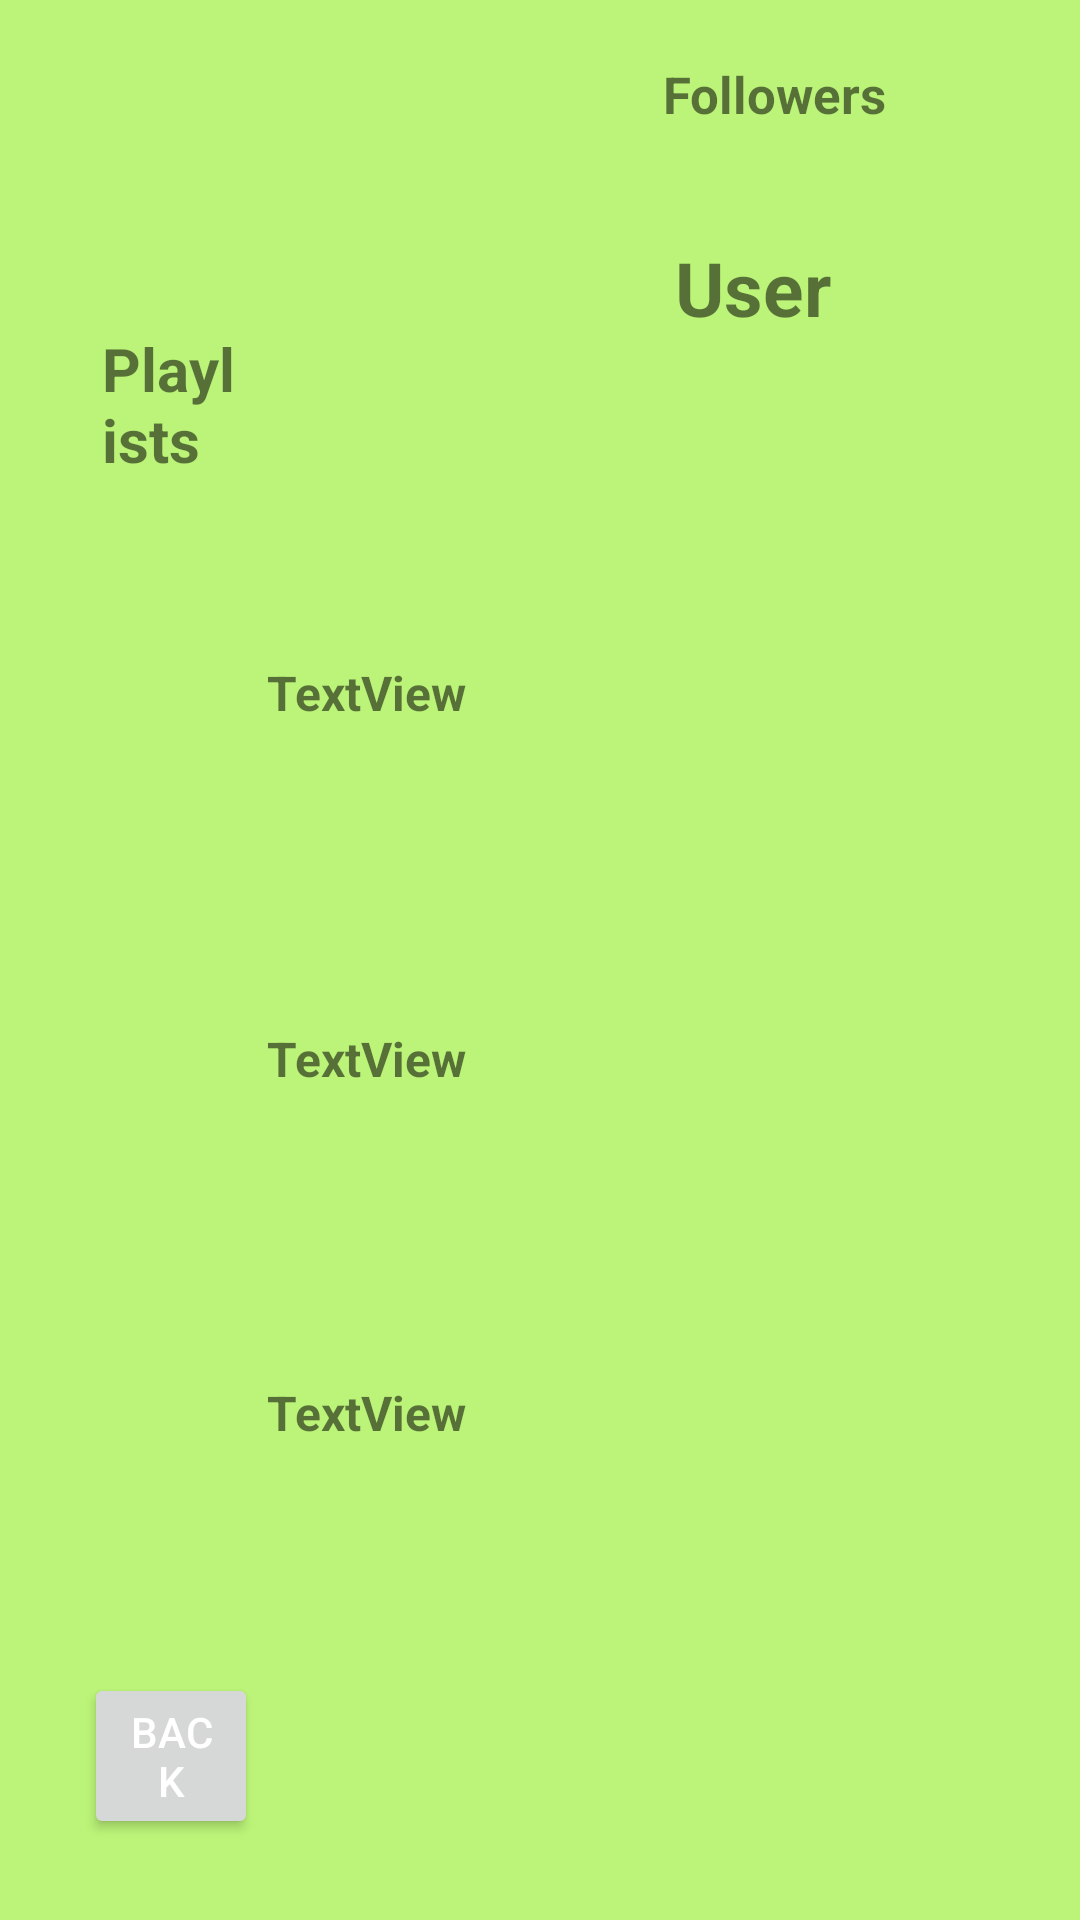

Here is an Android app screen rendered from its layout file. Give the layout XML and the strings, colors and styles it references.
<!-- AndroidManifest.xml: application theme Theme.SpotifyWrapped -->
<!-- res/layout/spotify_profile.xml -->
<?xml version="1.0" encoding="utf-8"?>
<androidx.constraintlayout.widget.ConstraintLayout xmlns:android="http://schemas.android.com/apk/res/android"
    xmlns:app="http://schemas.android.com/apk/res-auto"
    xmlns:tools="http://schemas.android.com/tools"
    android:layout_width="match_parent"
    android:layout_height="match_parent"
    android:background="@color/spotifyGreen">


    <RelativeLayout
        android:layout_width="match_parent"
        android:layout_height="match_parent">

        <Button
            android:id="@+id/backBtnProfile"
            android:layout_width="109dp"
            android:layout_height="wrap_content"
            android:layout_alignParentStart="true"
            android:layout_alignParentEnd="true"
            android:layout_alignParentBottom="true"
            android:layout_marginStart="28dp"
            android:layout_marginEnd="274dp"
            android:layout_marginBottom="27dp"
            android:text="BACK"
            android:textColor="@color/white" />

        <ImageView
            android:id="@+id/profile_pic"
            android:layout_width="125dp"
            android:layout_height="125dp"
            android:layout_alignParentStart="true"
            android:layout_alignParentTop="true"
            android:layout_marginStart="57dp"
            android:layout_marginTop="61dp"
            tools:src="@tools:sample/avatars" />

        <TextView
            android:id="@+id/display_name"
            android:layout_width="128dp"
            android:layout_height="30dp"
            android:layout_alignParentTop="true"
            android:layout_alignParentEnd="true"
            android:layout_marginStart="43dp"
            android:layout_marginTop="79dp"
            android:layout_marginEnd="58dp"
            android:layout_toEndOf="@+id/profile_pic"
            android:text="User"
            android:textSize="25sp"
            android:textStyle="bold" />

        <TextView
            android:id="@+id/followers"
            android:layout_width="129dp"
            android:layout_height="22dp"
            android:layout_alignParentEnd="true"
            android:layout_alignParentBottom="true"
            android:layout_marginStart="39dp"
            android:layout_marginEnd="62dp"
            android:layout_marginBottom="598dp"
            android:layout_toEndOf="@+id/profile_pic"
            android:text="Followers"
            android:textSize="17sp"
            android:textStyle="bold" />

        <RelativeLayout
            android:id="@+id/relativeLayout3"
            android:layout_width="377dp"
            android:layout_height="80dp"
            android:layout_above="@+id/relativeLayout"
            android:layout_alignParentStart="true"
            android:layout_alignParentEnd="true"
            android:layout_marginStart="20dp"
            android:layout_marginEnd="12dp"
            android:layout_marginBottom="42dp">

            <TextView
                android:id="@+id/playlist_name1"
                android:layout_width="200dp"
                android:layout_height="20dp"
                android:layout_alignParentEnd="true"
                android:layout_alignParentBottom="true"
                android:layout_marginEnd="59dp"
                android:layout_marginBottom="34dp"
                android:text="TextView"
                android:textSize="16sp"
                android:textStyle="bold" />

            <ImageView
                android:id="@+id/playlist_img1"
                android:layout_width="102dp"
                android:layout_height="80dp"
                tools:src="@tools:sample/avatars" />
        </RelativeLayout>

        <RelativeLayout
            android:id="@+id/relativeLayout"
            android:layout_width="377dp"
            android:layout_height="80dp"
            android:layout_above="@+id/relativeLayout2"
            android:layout_alignParentStart="true"
            android:layout_alignParentEnd="true"
            android:layout_marginStart="20dp"
            android:layout_marginEnd="12dp"
            android:layout_marginBottom="42dp">

            <TextView
                android:id="@+id/playlist_name2"
                android:layout_width="200dp"
                android:layout_height="20dp"
                android:layout_alignParentEnd="true"
                android:layout_alignParentBottom="true"
                android:layout_marginEnd="59dp"
                android:layout_marginBottom="34dp"
                android:text="TextView"
                android:textSize="16sp"
                android:textStyle="bold" />

            <ImageView
                android:id="@+id/playlist_img2"
                android:layout_width="102dp"
                android:layout_height="80dp"
                tools:src="@tools:sample/avatars" />
        </RelativeLayout>

        <RelativeLayout
            android:id="@+id/relativeLayout2"
            android:layout_width="377dp"
            android:layout_height="80dp"
            android:layout_alignParentStart="true"
            android:layout_alignParentEnd="true"
            android:layout_alignParentBottom="true"
            android:layout_marginStart="20dp"
            android:layout_marginEnd="12dp"
            android:layout_marginBottom="122dp">

            <TextView
                android:id="@+id/playlist_name3"
                android:layout_width="200dp"
                android:layout_height="20dp"
                android:layout_alignParentEnd="true"
                android:layout_alignParentBottom="true"
                android:layout_marginEnd="59dp"
                android:layout_marginBottom="38dp"
                android:text="TextView"
                android:textSize="16sp"
                android:textStyle="bold" />

            <ImageView
                android:id="@+id/playlist_img3"
                android:layout_width="102dp"
                android:layout_height="80dp"
                tools:src="@tools:sample/avatars" />
        </RelativeLayout>

        <TextView
            android:id="@+id/playlist_text"
            android:layout_width="99dp"
            android:layout_height="wrap_content"
            android:layout_above="@+id/relativeLayout3"
            android:layout_alignParentStart="true"
            android:layout_alignParentEnd="true"
            android:layout_marginStart="34dp"
            android:layout_marginEnd="278dp"
            android:layout_marginBottom="34dp"
            android:text="Playlists"
            android:textSize="20sp"
            android:textStyle="bold" />
    </RelativeLayout>

</androidx.constraintlayout.widget.ConstraintLayout>
<!-- resources referenced by this layout -->
<resources>
  <color name="spotifyGreen">#BBF478</color>
  <color name="white">#FFFFFFFF</color>
  <style name="Theme.SpotifyWrapped" parent="Theme.MaterialComponents.DayNight.NoActionBar">
          
          <item name="colorPrimary">@color/black</item>
          <item name="colorPrimaryVariant">#09B031</item>
          <item name="colorOnPrimary">@color/black</item>
          
          <item name="colorSecondary">@color/teal_200</item>
          <item name="colorSecondaryVariant">@color/teal_700</item>
          <item name="colorOnSecondary">@color/black</item>
          
          <item name="android:statusBarColor">?attr/colorOnPrimary</item>
          
      </style>
  <color name="black">#FF000000</color>
  <color name="teal_200">#FF03DAC5</color>
  <color name="teal_700">#FF018786</color>
</resources>
